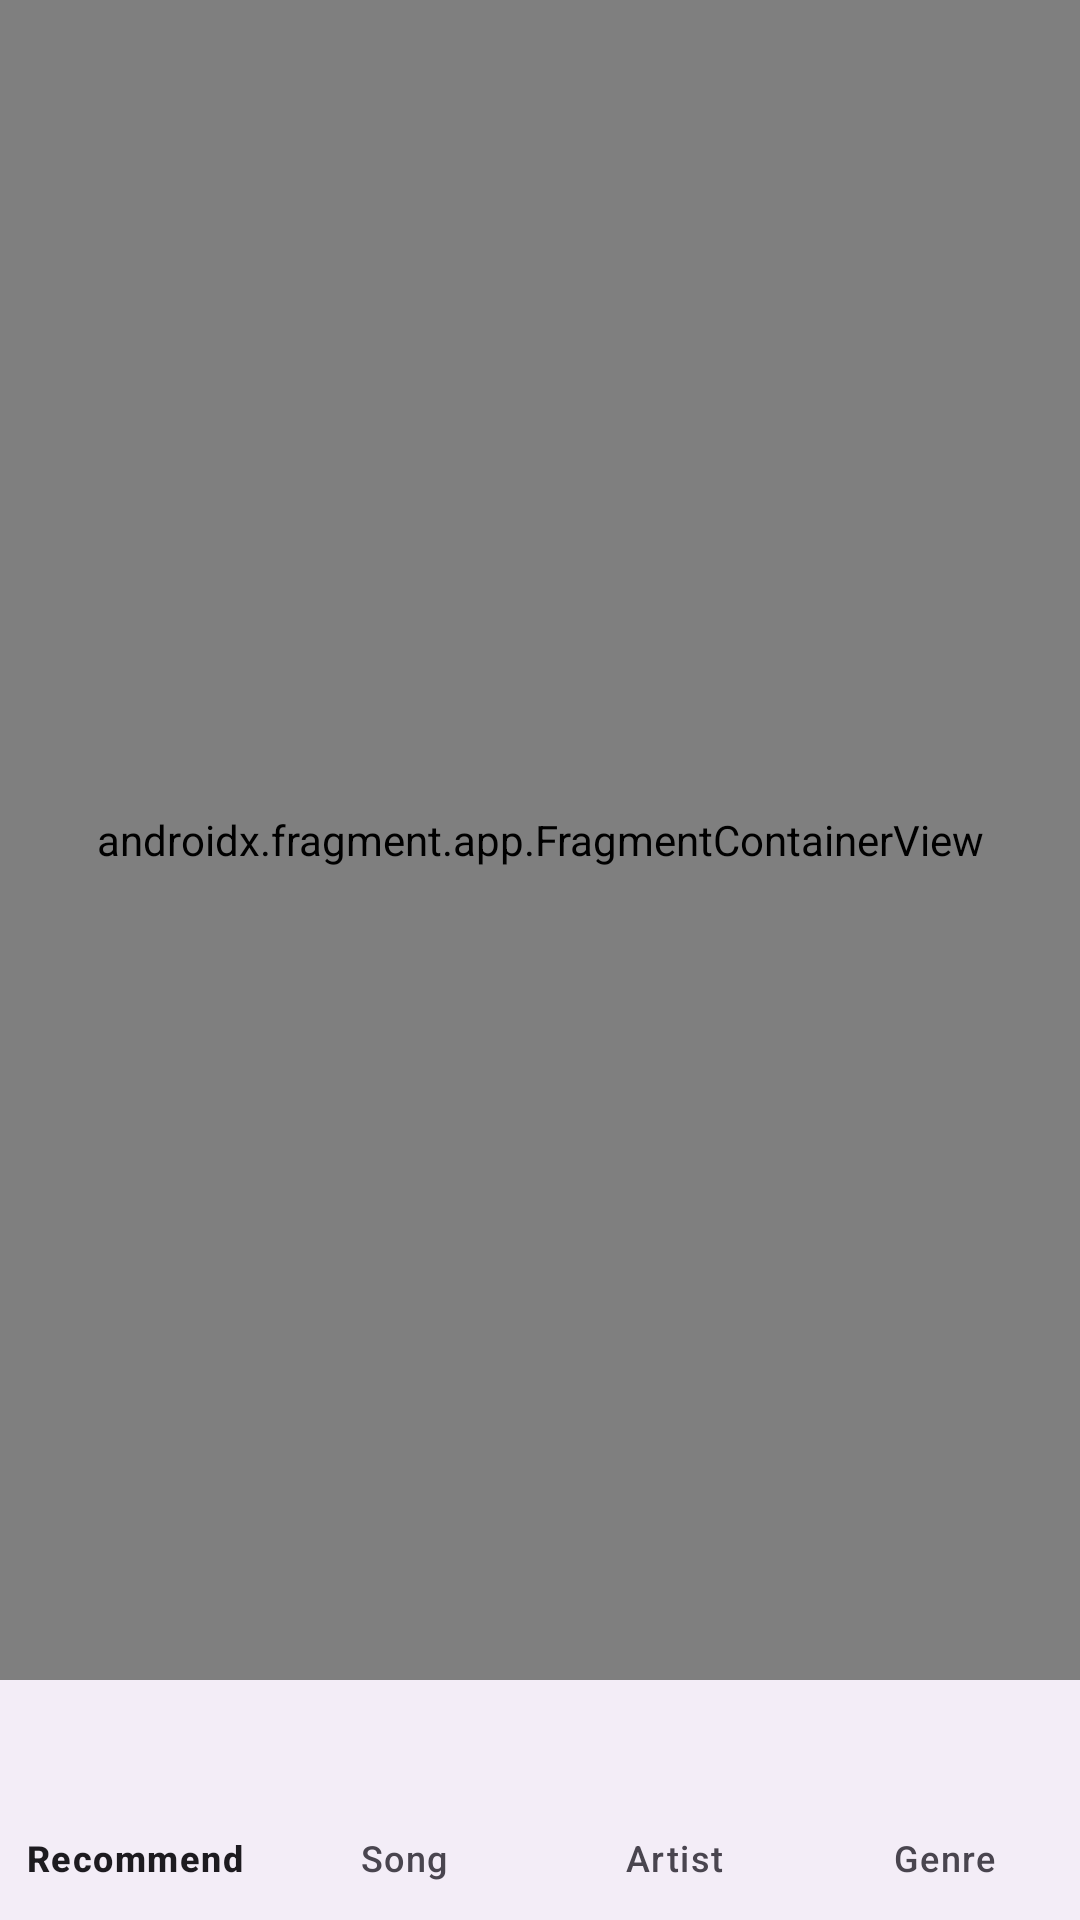

Android layout source for this screen:
<!-- AndroidManifest.xml: application theme Theme.RecommendTrack -->
<!-- res/layout/activity_main.xml -->
<layout xmlns:android="http://schemas.android.com/apk/res/android"
    xmlns:app="http://schemas.android.com/apk/res-auto"
    xmlns:tools="http://schemas.android.com/tools">

    <androidx.constraintlayout.widget.ConstraintLayout
        android:layout_width="match_parent"
        android:layout_height="match_parent"
        tools:context=".presentation.main.MainActivity">


        <androidx.fragment.app.FragmentContainerView
            android:id="@+id/main_nav_host_fragment"
            android:name="androidx.navigation.fragment.NavHostFragment"
            android:layout_width="0dp"
            android:layout_height="0dp"
            app:defaultNavHost="true"
            app:layout_constraintBottom_toTopOf="@id/main_bottom_nav_view"
            app:layout_constraintLeft_toLeftOf="parent"
            app:layout_constraintRight_toRightOf="parent"
            app:layout_constraintTop_toTopOf="parent"
            app:navGraph="@navigation/main_nav_graph" />


        <com.google.android.material.bottomnavigation.BottomNavigationView
            android:id="@+id/main_bottom_nav_view"
            android:layout_width="match_parent"
            android:layout_height="wrap_content"
            app:layout_constraintBottom_toBottomOf="parent"
            app:menu="@menu/main_bottom_nav_view"
            app:labelVisibilityMode="labeled"
            >


        </com.google.android.material.bottomnavigation.BottomNavigationView>

    </androidx.constraintlayout.widget.ConstraintLayout>


</layout>
<!-- resources referenced by this layout -->
<resources>
  <style name="Theme.RecommendTrack" parent="Theme.Material3.DayNight.NoActionBar">
          
          <item name="colorPrimary">@color/purple_500</item>
          <item name="colorPrimaryVariant">@color/purple_700</item>
          <item name="colorOnPrimary">@color/white</item>
          
          <item name="colorSecondary">@color/teal_200</item>
          <item name="colorSecondaryVariant">@color/teal_700</item>
          <item name="colorOnSecondary">@color/black</item>
          
          <item name="android:statusBarColor">?attr/colorPrimaryVariant</item>
          
  
          <item name="android:windowSplashScreenBackground">@color/white</item>
          <item name="android:windowSplashScreenAnimatedIcon">@drawable/splash_anim</item>
          <item name="android:windowSplashScreenAnimationDuration">1000</item>
  
  
      </style>
  <color name="purple_500">#FF6200EE</color>
  <color name="purple_700">#FF3700B3</color>
  <color name="white">#FFFFFFFF</color>
  <color name="teal_200">#FF03DAC5</color>
  <color name="teal_700">#FF018786</color>
  <color name="black">#FF000000</color>
</resources>
